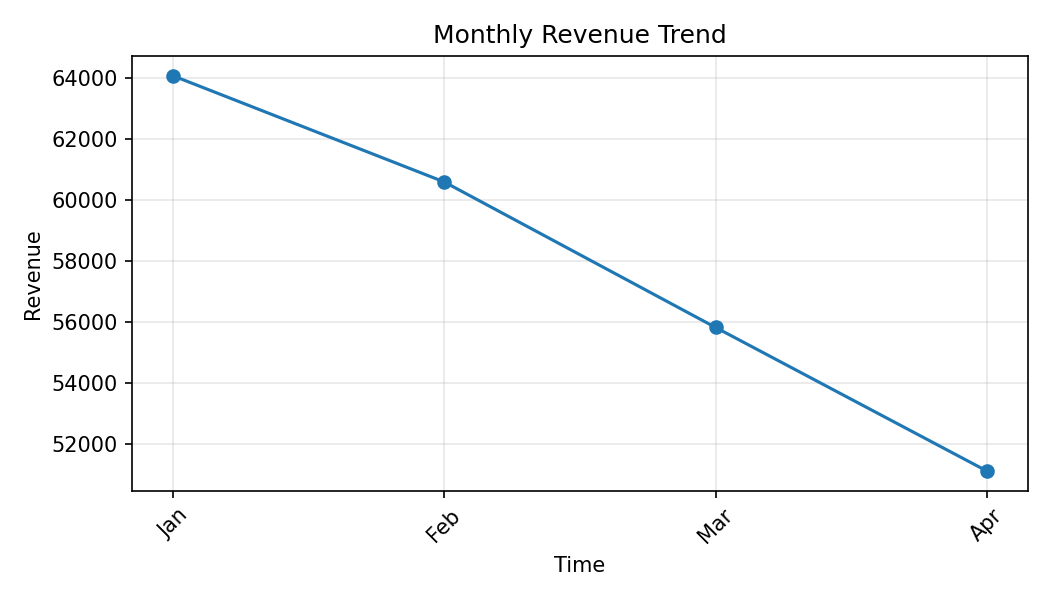

Values plotted in this chart, from the file beside it:
Month, Revenue
Jan, 64068
Feb, 60590
Mar, 55824
Apr, 51120
